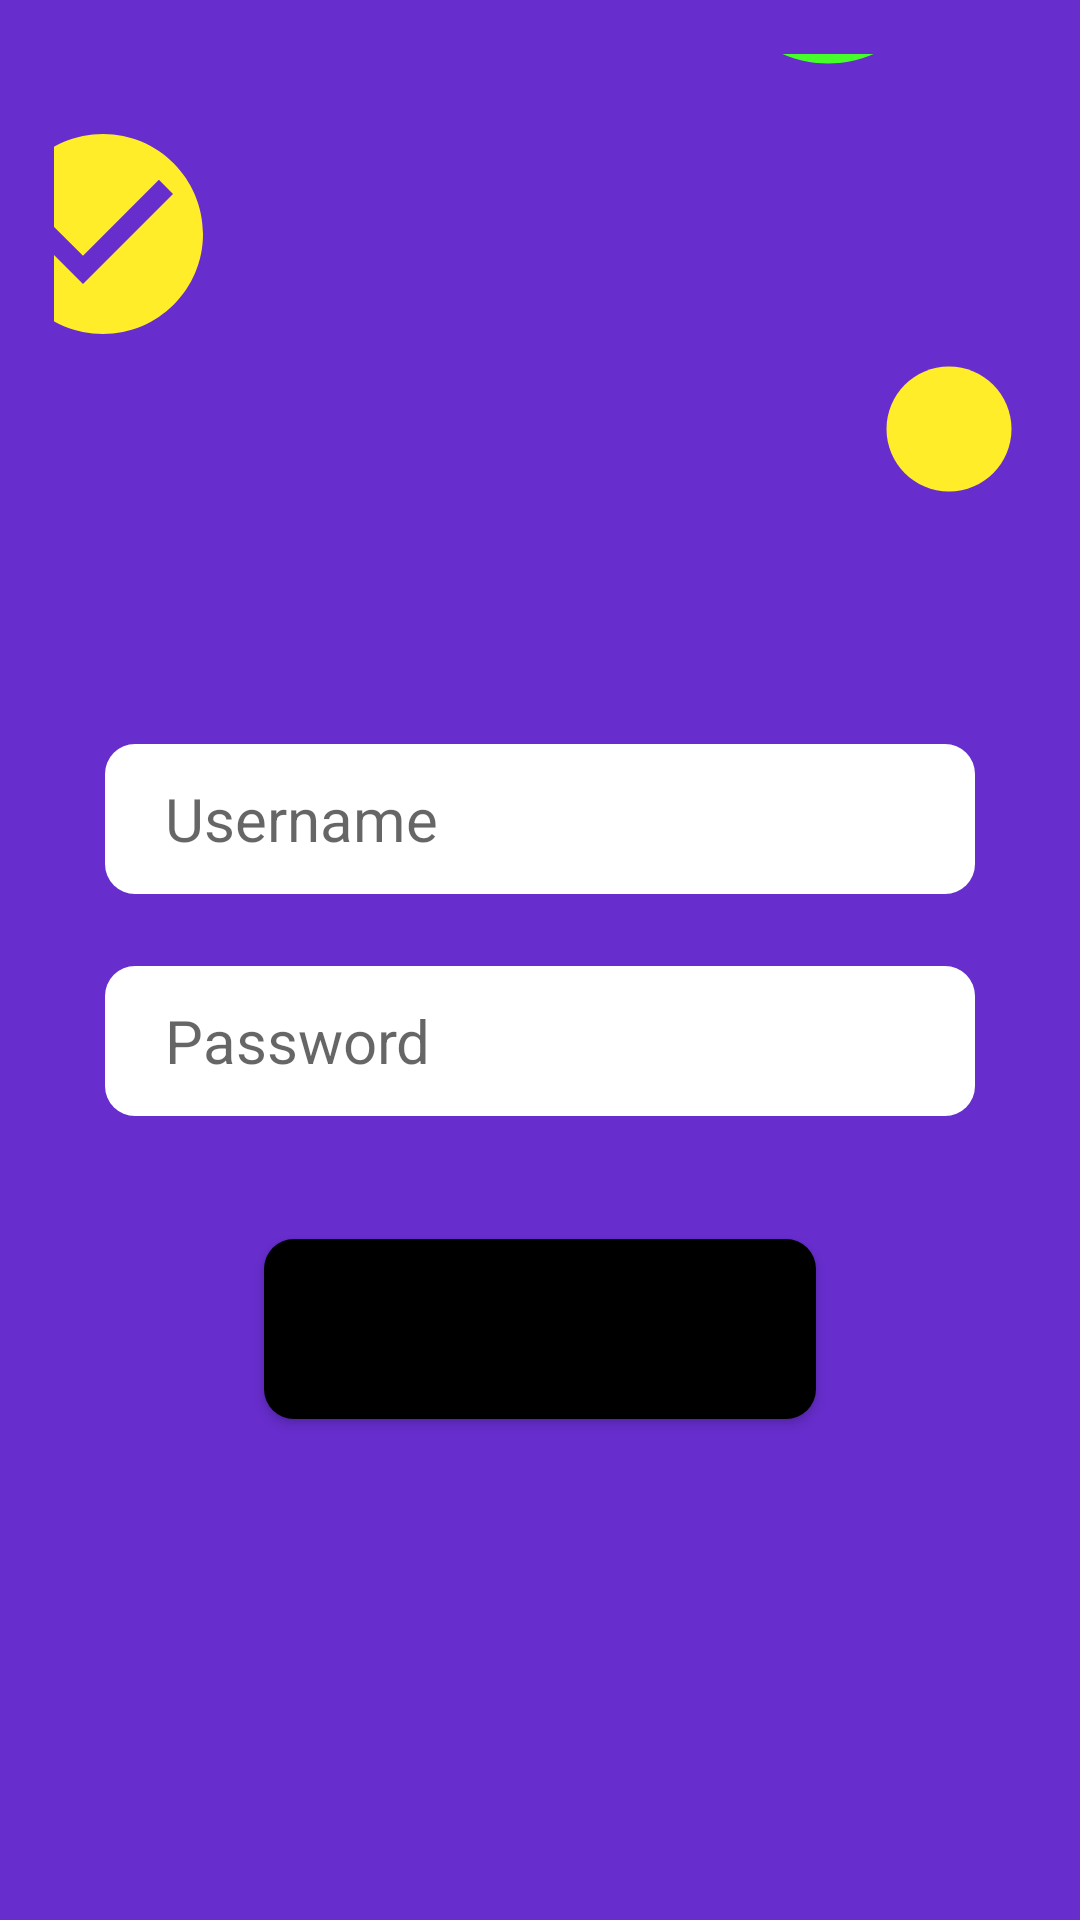

Produce the Android XML layout that renders to this screen, including the resource entries it uses.
<!-- AndroidManifest.xml: application theme Theme.VotingApp -->
<!-- res/layout/activity_login.xml -->
<?xml version="1.0" encoding="utf-8"?>
<androidx.constraintlayout.widget.ConstraintLayout  xmlns:android="http://schemas.android.com/apk/res/android"
    xmlns:tools="http://schemas.android.com/tools"
    android:layout_width="match_parent"
    android:layout_height="match_parent"
    xmlns:app="http://schemas.android.com/apk/res-auto"
    android:padding="18dp"
    android:background="#672DCD"
    android:orientation="vertical"
    tools:context=".LoginActivity">



    <ImageView
        android:layout_width="80dp"
        android:layout_height="80dp"
        android:layout_marginTop="20dp"
        android:layout_marginEnd="268dp"
        android:src="@drawable/ic_yellow_check"
        app:layout_constraintEnd_toEndOf="parent"
        app:layout_constraintTop_toTopOf="parent" />

    <ImageView
        android:id="@+id/imageView4"
        android:layout_width="50dp"
        android:layout_height="50dp"
        android:layout_marginTop="100dp"
        android:layout_marginEnd="-100dp"
        android:src="@drawable/ic_baseline_circle_24"
        app:layout_constraintEnd_toStartOf="@+id/imageView3"
        app:layout_constraintTop_toTopOf="@+id/imageView3" />

    <ImageView
        android:id="@+id/imageView5"
        android:layout_width="90dp"
        android:layout_height="90dp"
        android:layout_marginTop="-80dp"
        android:layout_marginEnd="-30dp"
        android:src="@drawable/ic_circle"
        app:layout_constraintEnd_toStartOf="@+id/imageView4"
        app:layout_constraintTop_toBottomOf="@+id/imageView3" />


    <ImageView
        android:id="@+id/imageView3"
        android:layout_width="130dp"
        android:layout_height="wrap_content"
        android:layout_marginEnd="-30dp"
        android:src="@drawable/ic_circle_red_foreground"
        app:layout_constraintEnd_toEndOf="parent"
        app:layout_constraintTop_toTopOf="parent" />


    <TextView
        android:id="@+id/textView"
        android:layout_width="match_parent"
        android:layout_height="wrap_content"
        android:layout_marginStart="-10dp"
        android:layout_marginTop="-60dp"
        android:layout_marginEnd="17dp"
        android:gravity="center_horizontal"
        android:text="Login"
        android:textColor="@color/white"
        android:textSize="40dp"
        android:textStyle="bold"
        app:layout_constraintEnd_toEndOf="parent"
        app:layout_constraintHorizontal_bias="1.0"
        app:layout_constraintStart_toStartOf="parent"
        app:layout_constraintTop_toBottomOf="@+id/imageView3" />

    <EditText
        android:id="@+id/username1"
        android:layout_width="match_parent"
        android:layout_height="50dp"
        android:layout_marginStart="17dp"
        android:layout_marginTop="80dp"
        android:layout_marginEnd="17dp"
        android:background="@drawable/rounded_edittext"
        android:backgroundTint="@color/white"
        android:hint="Username"
        android:paddingLeft="20dp"
        android:textColor="@color/black"
        android:textSize="20dp"
        app:layout_constraintEnd_toEndOf="parent"
        app:layout_constraintHorizontal_bias="0.527"
        app:layout_constraintStart_toStartOf="parent"
        app:layout_constraintTop_toBottomOf="@+id/imageView4" />

    <EditText
        android:id="@+id/password1"
        android:layout_width="match_parent"
        android:layout_height="50dp"
        android:layout_marginStart="17dp"
        android:layout_marginTop="24dp"
        android:layout_marginEnd="17dp"
        android:background="@drawable/rounded_edittext"
        android:backgroundTint="@color/white"
        android:hint="Password"
        android:paddingLeft="20dp"
        android:textColor="@color/black"
        android:textSize="20dp"
        app:layout_constraintEnd_toEndOf="parent"
        app:layout_constraintHorizontal_bias="0.527"
        app:layout_constraintStart_toStartOf="parent"
        app:layout_constraintTop_toBottomOf="@+id/username1"
        android:drawableRight="@drawable/ic_visibility_off"
        android:inputType="textPassword"
        android:paddingRight="10dp"
        android:longClickable="false"/>

    <Button
        android:id="@+id/signin1"
        android:layout_width="match_parent"
        android:layout_height="60dp"
        android:layout_marginStart="70dp"
        android:layout_marginTop="41dp"
        android:layout_marginEnd="70dp"
        android:background="@drawable/mybutton"
        android:text="Sign in"
        android:textSize="20dp"
        app:layout_constraintEnd_toEndOf="parent"
        app:layout_constraintStart_toStartOf="parent"
        app:layout_constraintTop_toBottomOf="@+id/password1" />


</androidx.constraintlayout.widget.ConstraintLayout>
<!-- resources referenced by this layout -->
<resources>
  <!-- drawable ic_baseline_circle_24 (drawable) -->
  <vector android:height="24dp" android:tint="#FFED2A"
      android:viewportHeight="24" android:viewportWidth="24"
      android:width="24dp" xmlns:android="http://schemas.android.com/apk/res/android">
      <path android:fillColor="@android:color/white" android:pathData="M12,2C6.47,2 2,6.47 2,12s4.47,10 10,10 10,-4.47 10,-10S17.53,2 12,2z"/>
  </vector>
  <!-- drawable ic_circle (drawable) -->
  <vector android:height="24dp" android:tint="#46FF2A"
      android:viewportHeight="24" android:viewportWidth="24"
      android:width="24dp" xmlns:android="http://schemas.android.com/apk/res/android">
      <path android:fillColor="@android:color/white" android:pathData="M12,2C6.47,2 2,6.47 2,12s4.47,10 10,10 10,-4.47 10,-10S17.53,2 12,2z"/>
  </vector>
  <!-- drawable ic_yellow_check (drawable) -->
  <vector android:height="24dp" android:tint="#FFED2A"
      android:viewportHeight="24" android:viewportWidth="24"
      android:width="24dp" xmlns:android="http://schemas.android.com/apk/res/android">
      <path android:fillColor="@android:color/white" android:pathData="M12,2C6.48,2 2,6.48 2,12s4.48,10 10,10 10,-4.48 10,-10S17.52,2 12,2zM10,17l-5,-5 1.41,-1.41L10,14.17l7.59,-7.59L19,8l-9,9z"/>
  </vector>
  <!-- drawable mybutton (drawable) -->
  <?xml version="1.0" encoding="utf-8"?>
  <shape xmlns:android="http://schemas.android.com/apk/res/android"
      android:shape="rectangle"
      android:padding="10dp">
  
      <solid android:color="@color/black"/>
      <corners android:radius="10dp"/>
  </shape>
  <!-- drawable rounded_edittext (drawable) -->
  <?xml version="1.0" encoding="utf-8"?>
  <shape xmlns:android="http://schemas.android.com/apk/res/android"
      android:shape="rectangle"
      android:padding="10dp">
  
  
      <corners
          android:bottomRightRadius="10dp"
          android:bottomLeftRadius="10dp"
          android:topLeftRadius="10dp"
          android:topRightRadius="10dp" />
  </shape>
  <style name="Theme.VotingApp" parent="Theme.MaterialComponents.DayNight.DarkActionBar">
          
          <item name="colorPrimary">@color/purple_500</item>
          <item name="colorPrimaryVariant">@color/purple_700</item>
          <item name="colorOnPrimary">@color/white</item>
          
          <item name="colorSecondary">@color/teal_200</item>
          <item name="colorSecondaryVariant">@color/teal_700</item>
          <item name="colorOnSecondary">@color/black</item>
          
          <item name="android:statusBarColor">?attr/colorPrimaryVariant</item>
          
      </style>
  <!-- not gathered from this repository: default colours our renderer supplied (Android Studio template values) -->
  <color name="purple_500">#FF6200EE</color>
  <color name="purple_700">#FF3700B3</color>
  <color name="teal_200">#FF03DAC5</color>
  <color name="teal_700">#FF018786</color>
  <color name="black">#FF000000</color>
  <color name="white">#FFFFFFFF</color>
</resources>
